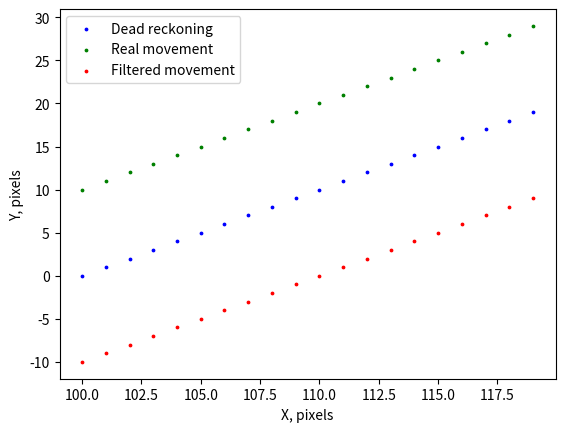

Reproduce this figure in Python.
#!/usr/bin/env python3
# -*- coding: utf-8 -*-

import numpy as np
import matplotlib.pyplot as plt

class Env:
    def __init__(self):
        # landmarks
        self.landmarks = [
            [0, 0],
            [200, 100],
            [0, 200],
        ]
        # estimated movement
        self.estimation = []
        # variance
        self.variance = []
        self.n_ellipses = 20
        # real movement with noise
        self.real = []
        # pure movement
        self.dead = []
        # observation noise
        self.qt = np.diag([
            10.,
            np.deg2rad(2.0),  # variance of yaw angle
            1
        ]) ** 2

    def get_real_pose(self):
        return self.real[-1]

    def get_dead_pose(self):
        return self.dead[-1]

    def add_real(self, x):
        self.real.append(x)

    def add_dead(self, x):
        self.dead.append(x)

    def add_estimate(self, mu, var):
        self.estimation.append(mu)
        self.variance.append(var)

    def get_landmarks(self):
        return self.landmarks

    def draw(self):
        # Draw trajectories.
        # landmarks
        # x, y = np.array(self.landmarks).T
        # plt.scatter(x, y, c="k", label="landmarks")
        # dead
        x, y, _ = np.array(self.dead).T
        plt.scatter(x, y, s=3.,c="b", label="Dead reckoning")
        # real
        x, y, _ = np.array(self.real).T
        plt.scatter(x, y, s=3., c="g", label="Real movement")
        # estimate
        x, y, _ = np.array(self.estimation).T
        plt.scatter(x, y, s=3., c="r", label="Filtered movement")
        plt.xlabel("X, pixels")
        plt.ylabel("Y, pixels")
        plt.legend(loc='upper left')
        # Draw ellipses
        if len(self.variance) != 0 and self.variance[0] != []:
            t = np.linspace(0, 2 * np.pi, 100)
            x, y, _ = np.array(self.estimation).T
            # Just error prevention if we want to draw more covariance ellipses than we have variances.
            if self.n_ellipses > len(self.estimation):
                self.n_ellipses = len(self.estimation)
            for i in range(0, len(self.estimation)-1, int(len(self.estimation) / self.n_ellipses)):
                x_cent = x[i]  # x-position of the center
                y_cent = y[i]  # y-position of the center
                sigma = self.variance[i]
                a = sigma[0][0]
                b = sigma[0][1]
                c = sigma[1][1]
                l1 = (a + c) / 2 + (0.25 * (a - c) ** 2 + b ** 2) ** 0.5  # radius on the x-axis
                l2 = (a + c) / 2 - (0.25 * (a - c) ** 2 + b ** 2) ** 0.5  # radius on the y-axis
                if b == 0 and a >= c:
                    theta = 0
                elif b == 0 and a < c:
                    theta = np.pi / 2
                else:
                    theta = np.arctan2(l1 - a, b)
                # https://cookierobotics.com/007/
                x_ellipse = x_cent + l1 ** 0.5 * np.cos(theta) * np.cos(t) - l2 ** 0.5 * np.sin(theta) * np.sin(t)
                y_ellipse = y_cent + l1 ** 0.5 * np.sin(theta) * np.cos(t) + l2 ** 0.5 * np.cos(theta) * np.sin(t)
                plt.plot(x_ellipse, y_ellipse, c="k")
        plt.show()

    def get_qt(self):
        return self.qt

    def get_observations(self, corr=True):
        x, y, theta = self.real[-1]
        observations = []
        for i, lm in enumerate(self.landmarks):
            r = ((lm[0]-x)**2+(lm[1]-y)**2) ** 0.5 + np.random.normal(0, self.qt[0][0]**0.5)
            phi = np.arctan2((lm[1]-y), (lm[0]-x)) + np.random.normal(0, self.qt[1][1]**0.5)
            phi = phi - theta
            if corr:
                observations.append([r, phi, i])
            else:
                observations.append([r, phi])
        return observations


def main():
    e = Env()
    p0 = [100, 10, 0]
    p1 = [100, 0, 0]
    p2 = [100, -10, 0]
    for i in range(20):
        p = [p0[0] + i, p0[1] + i, 0]
        e.add_real(p)
        p = [p1[0] + i, p1[1] + i, 0]
        e.add_dead(p)
        p = [p2[0] + i, p2[1] + i, 0]
        e.add_estimate(p, [])
    e.draw()


if __name__ == "__main__":
    main()
